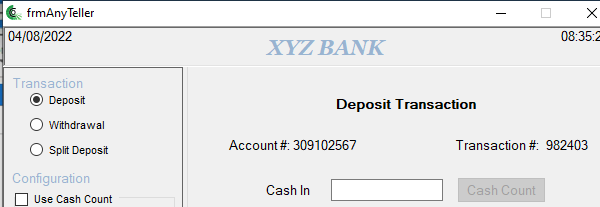
Workflow: Main

Step 1: Attach Window 'anytellerdemo.exe  frmA...' on 'frmAnyTeller' (anytellerdemo.exe)

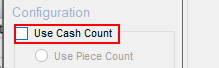
Step 2: check 'chkCashCount'

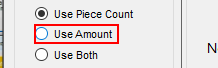
Step 3: check the radio button '{0}' (anytellerdemo.exe)

Step 4: type "[row("CashIn").ToString]" into 'txtDepositCashIn' (no picture)

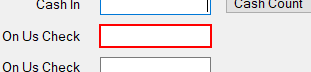
Step 5: type "[row("OnUsCheck").ToString]" into 'txtDepositOnUSCheck'

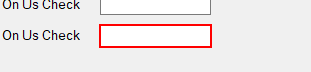
Step 6: type "[row("NotOnUsCheck").ToString]" into 'txtDepositNotOnUSCheck'

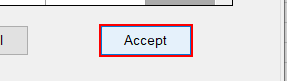
Step 7: click on 'btnDepositAccept'
